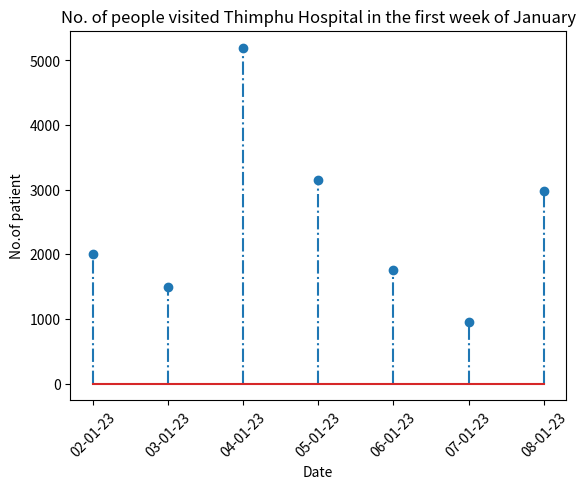

The script that saved this image:
#Activity 2 - Task 3
import matplotlib.pyplot as plt
import numpy as np

# Create data for the date and number of patients who have visited the hospital on that day
date = ['02-01-23', '03-01-23', '04-01-23', '05-01-23','06-01-23','07-01-23','08-01-23']
No_of_patient = [2000, 1500, 5200, 3150, 1760, 956, 2975]

# Create the stem plot using plt.stem()
plt.stem(date, No_of_patient, '-.')

# Add axis labels and a title
plt.xlabel("Date")
plt.ylabel("No.of patient")
plt.title("No. of people visited Thimphu Hospital in the first week of January")

# Rotate x-axis labels for better visibility
plt.xticks(rotation=45)

# Display the plot
plt.show()



